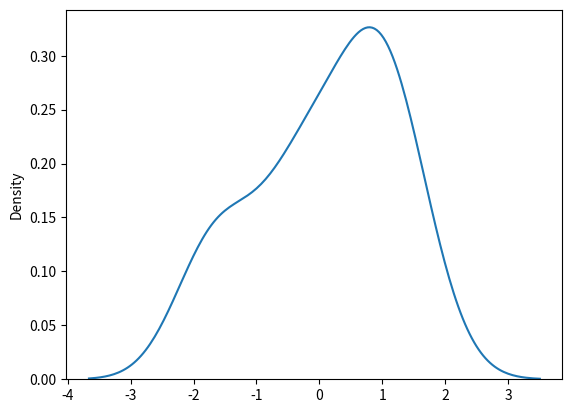

Generate this figure with matplotlib:
""""DISTRIBUCION NORMAL"""
import seaborn as sns
import matplotlib.pyplot as plt
from numpy import random
# dato aleatorio
"""data = random.normal(size=100)"""


# distribucion normal estandar media = 0 y desviacion standar = 1
"""data = random.normal(loc=0, scale=1, size=(2, 3))
print(data)"""

# vizualizacion de distribucion normal
sns.distplot(random.normal(loc=0, scale=1, size=20), hist=False)
plt.show()
